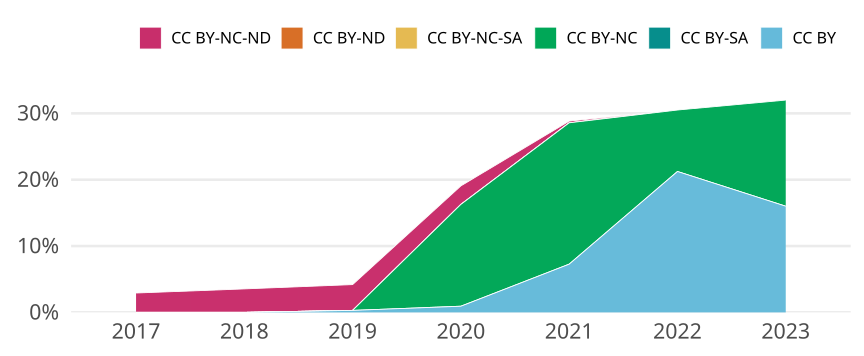

Values plotted in this chart, from the file beside it:
cr_year, jn_all, cc, cc_total, prop
2017, 377, CC BY, 0, 0
2017, 377, CC BY-SA, 0, 0
2017, 377, CC BY-NC, 0, 0
2017, 377, CC BY-NC-SA, 0, 0
2017, 377, CC BY-ND, 0, 0
2017, 377, CC BY-NC-ND, 11, 0.02918
2018, 339, CC BY, 0, 0
2018, 339, CC BY-SA, 0, 0
2018, 339, CC BY-NC, 0, 0
2018, 339, CC BY-NC-SA, 0, 0
2018, 339, CC BY-ND, 0, 0
2018, 339, CC BY-NC-ND, 12, 0.0354
2019, 334, CC BY, 1, 0.002994
2019, 334, CC BY-SA, 0, 0
2019, 334, CC BY-NC, 0, 0
2019, 334, CC BY-NC-SA, 0, 0
2019, 334, CC BY-ND, 0, 0
2019, 334, CC BY-NC-ND, 13, 0.03892
2020, 430, CC BY, 4, 0.009302
2020, 430, CC BY-SA, 0, 0
2020, 430, CC BY-NC, 66, 0.1535
2020, 430, CC BY-NC-SA, 0, 0
2020, 430, CC BY-ND, 0, 0
2020, 430, CC BY-NC-ND, 12, 0.02791
2021, 385, CC BY, 28, 0.07273
2021, 385, CC BY-SA, 0, 0
2021, 385, CC BY-NC, 82, 0.213
2021, 385, CC BY-NC-SA, 0, 0
2021, 385, CC BY-ND, 0, 0
2021, 385, CC BY-NC-ND, 1, 0.002597
2022, 259, CC BY, 55, 0.2124
2022, 259, CC BY-SA, 0, 0
2022, 259, CC BY-NC, 24, 0.09266
2022, 259, CC BY-NC-SA, 0, 0
2022, 259, CC BY-ND, 0, 0
2022, 259, CC BY-NC-ND, 0, 0
2023, 50, CC BY, 8, 0.16
2023, 50, CC BY-SA, 0, 0
2023, 50, CC BY-NC, 8, 0.16
2023, 50, CC BY-NC-SA, 0, 0
2023, 50, CC BY-ND, 0, 0
2023, 50, CC BY-NC-ND, 0, 0
